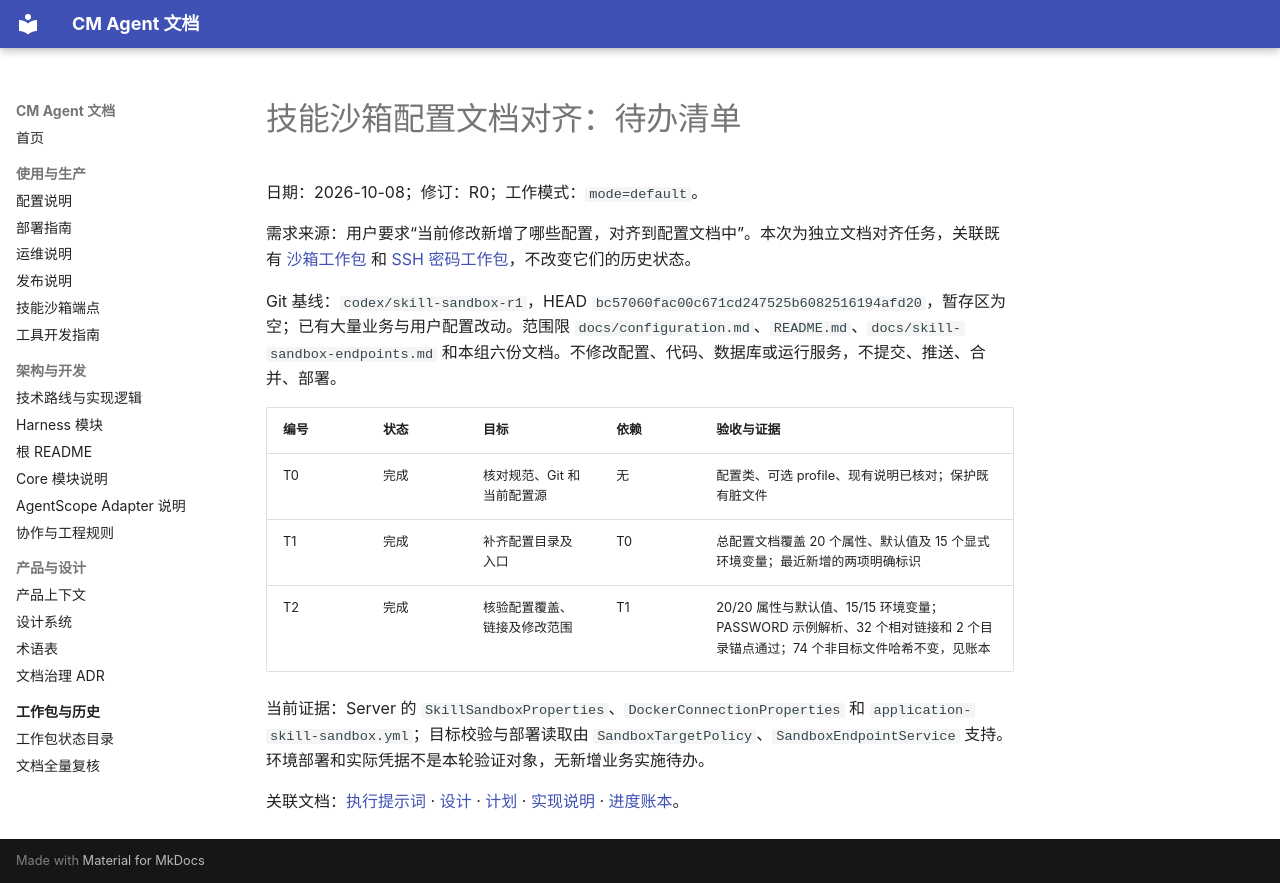

repository: cmming/cm-agent · page: superpowers/checklists/2026-10-08-skill-sandbox-config-docs-checklist/index.html · generator: mkdocs

# 技能沙箱配置文档对齐：待办清单

日期：2026-10-08；修订：R0；工作模式：`mode=default`。

需求来源：用户要求“当前修改新增了哪些配置，对齐到配置文档中”。本次为独立文档对齐任务，关联既有 [沙箱工作包](2026-09-30-skill-sandbox-checklist.md) 和 [SSH 密码工作包](2026-10-01-remote-docker-password-auth-checklist.md)，不改变它们的历史状态。

Git 基线：`codex/skill-sandbox-r1`，HEAD `bc57060fac00c671cd247525b6082516194afd20`，暂存区为空；已有大量业务与用户配置改动。范围限 `docs/configuration.md`、`README.md`、`docs/skill-sandbox-endpoints.md` 和本组六份文档。不修改配置、代码、数据库或运行服务，不提交、推送、合并、部署。

| 编号 | 状态 | 目标 | 依赖 | 验收与证据 |
| --- | --- | --- | --- | --- |
| T0 | 完成 | 核对规范、Git 和当前配置源 | 无 | 配置类、可选 profile、现有说明已核对；保护既有脏文件 |
| T1 | 完成 | 补齐配置目录及入口 | T0 | 总配置文档覆盖 20 个属性、默认值及 15 个显式环境变量；最近新增的两项明确标识 |
| T2 | 完成 | 核验配置覆盖、链接及修改范围 | T1 | 20/20 属性与默认值、15/15 环境变量；PASSWORD 示例解析、32 个相对链接和 2 个目录锚点通过；74 个非目标文件哈希不变，见账本 |

当前证据：Server 的 `SkillSandboxProperties`、`DockerConnectionProperties` 和 `application-skill-sandbox.yml`；目标校验与部署读取由 `SandboxTargetPolicy`、`SandboxEndpointService` 支持。环境部署和实际凭据不是本轮验证对象，无新增业务实施待办。

关联文档：[执行提示词](../prompts/2026-10-08-skill-sandbox-config-docs-prompt.md) · [设计](../specs/2026-10-08-skill-sandbox-config-docs-design.md) · [计划](../plans/2026-10-08-skill-sandbox-config-docs.md) · [实现说明](../implementation/2026-10-08-skill-sandbox-config-docs-implementation-design.md) · [进度账本](../progress/2026-10-08-skill-sandbox-config-docs-ledger.md)。
